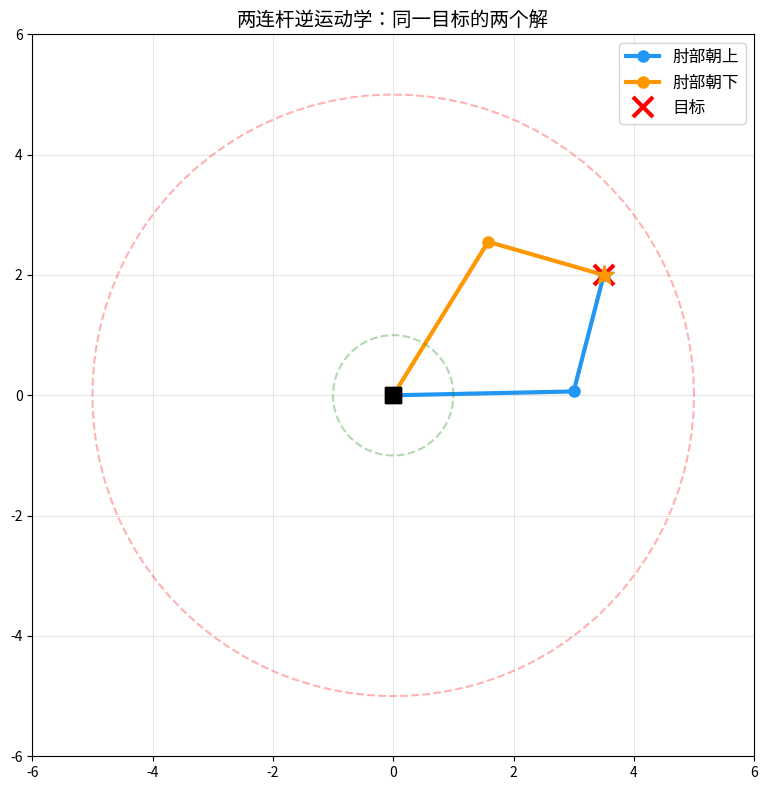

Source code (Python): (Note: this script raises an exception after producing the figure.)
"""
=============================================================
第3课：逆运动学 (Inverse Kinematics)
=============================================================

【什么是逆运动学？】
正运动学的反问题：
已知末端执行器的目标位置 → 求各关节角度

这比正运动学难得多，因为：
1. 可能无解（目标超出工作空间）
2. 可能有多个解（多种姿态都能到达同一点）
3. 没有通用的解析解（连杆多了只能用数值方法）

【本课内容】
1. 两连杆的解析解（几何法）
2. 雅可比矩阵法（数值迭代，适用于任意连杆数）
3. CCD方法（循环坐标下降，简单直观）
"""

import numpy as np
import matplotlib.pyplot as plt


def forward_kinematics_2d(joint_angles, link_lengths):
    """正运动学（复用上节课的代码）"""
    positions = [(0.0, 0.0)]
    cumulative_angle = 0.0
    x, y = 0.0, 0.0
    for i in range(len(joint_angles)):
        cumulative_angle += joint_angles[i]
        x += link_lengths[i] * np.cos(cumulative_angle)
        y += link_lengths[i] * np.sin(cumulative_angle)
        positions.append((x, y))
    return positions, cumulative_angle


# ==================== 方法1：解析法（两连杆） ====================

def ik_analytical_2link(target_x, target_y, L1, L2, elbow_up=True):
    """
    两连杆机器人的解析逆运动学（几何法）
    
    原理（余弦定理）：
    目标距离 d = sqrt(x² + y²)
    
    由余弦定理：
    d² = L1² + L2² - 2*L1*L2*cos(π - θ2)
       = L1² + L2² + 2*L1*L2*cos(θ2)
    
    所以：
    cos(θ2) = (d² - L1² - L2²) / (2*L1*L2)
    
    θ1 可以通过 atan2 求得。
    
    参数:
        target_x, target_y: 目标位置
        L1, L2: 连杆长度
        elbow_up: True=肘部朝上的解，False=肘部朝下的解
    
    返回:
        (theta1, theta2) 或 None（无解时）
    """
    d_sq = target_x**2 + target_y**2
    d = np.sqrt(d_sq)
    
    # 检查是否可达
    if d > L1 + L2:
        print(f"  ✗ 目标 ({target_x:.1f}, {target_y:.1f}) 超出工作空间 (d={d:.2f} > {L1+L2})")
        return None
    if d < abs(L1 - L2):
        print(f"  ✗ 目标 ({target_x:.1f}, {target_y:.1f}) 在死区内 (d={d:.2f} < {abs(L1-L2)})")
        return None
    
    # 求 θ2
    cos_theta2 = (d_sq - L1**2 - L2**2) / (2 * L1 * L2)
    cos_theta2 = np.clip(cos_theta2, -1, 1)  # 数值安全
    
    if elbow_up:
        theta2 = np.arccos(cos_theta2)
    else:
        theta2 = -np.arccos(cos_theta2)
    
    # 求 θ1
    # θ1 = atan2(y, x) - atan2(L2*sin(θ2), L1 + L2*cos(θ2))
    alpha = np.arctan2(target_y, target_x)
    beta = np.arctan2(L2 * np.sin(theta2), L1 + L2 * np.cos(theta2))
    theta1 = alpha - beta
    
    return theta1, theta2


# ==================== 方法2：雅可比矩阵法 ====================

def jacobian_2d(joint_angles, link_lengths):
    """
    计算2D平面机器人的雅可比矩阵
    
    雅可比矩阵 J 描述了"关节速度"到"末端速度"的映射：
    [dx/dt]       [dθ1/dt]
    [dy/dt] = J × [dθ2/dt]
                   [  ...  ]
    
    J 的每一列是：如果只转动第 i 个关节，末端会怎么动
    
    J[0][i] = -Σ(Lk * sin(Σθ))  (x方向的偏导数)
    J[1][i] =  Σ(Lk * cos(Σθ))  (y方向的偏导数)
    """
    n = len(joint_angles)
    J = np.zeros((2, n))
    
    for i in range(n):
        for j in range(i, n):
            angle_sum = sum(joint_angles[:j+1])
            J[0][i] += -link_lengths[j] * np.sin(angle_sum)
            J[1][i] +=  link_lengths[j] * np.cos(angle_sum)
    
    return J


def ik_jacobian(target, link_lengths, max_iter=200, tol=0.01, alpha=0.5):
    """
    基于雅可比矩阵的逆运动学（数值迭代法）
    
    算法：
    1. 从初始角度开始
    2. 计算当前末端位置
    3. 计算误差 = 目标位置 - 当前位置
    4. 用雅可比伪逆计算关节角度调整量
    5. 更新关节角度
    6. 重复直到误差足够小
    
    参数:
        target: (x, y) 目标位置
        link_lengths: 连杆长度列表
        max_iter: 最大迭代次数
        tol: 收敛容差
        alpha: 步长（太大会震荡，太小会慢）
    
    返回:
        joint_angles: 求解得到的关节角度
        trajectory: 迭代过程中末端的轨迹（用于可视化）
        success: 是否收敛
    """
    n = len(link_lengths)
    # 初始角度（随机小角度，避免奇异位形）
    joint_angles = np.random.uniform(-0.5, 0.5, n)
    
    target = np.array(target)
    trajectory = []
    
    for iteration in range(max_iter):
        # 当前末端位置
        positions, _ = forward_kinematics_2d(joint_angles, link_lengths)
        current = np.array(positions[-1])
        trajectory.append(current.copy())
        
        # 计算误差
        error = target - current
        error_norm = np.linalg.norm(error)
        
        if error_norm < tol:
            print(f"  ✓ 收敛！迭代 {iteration} 次，误差 {error_norm:.6f}")
            return joint_angles, trajectory, True
        
        # 计算雅可比矩阵
        J = jacobian_2d(joint_angles, link_lengths)
        
        # 雅可比伪逆（处理非方阵和奇异情况）
        # J_pinv = J^T (J J^T)^{-1}
        # 加一个小的正则化项避免奇异
        J_pinv = J.T @ np.linalg.inv(J @ J.T + 1e-6 * np.eye(2))
        
        # 更新关节角度
        delta_theta = alpha * J_pinv @ error
        joint_angles += delta_theta
    
    print(f"  ✗ 未收敛，最终误差 {error_norm:.4f}")
    return joint_angles, trajectory, False


# ==================== 方法3：CCD（循环坐标下降） ====================

def ik_ccd(target, link_lengths, max_iter=100, tol=0.01):
    """
    CCD (Cyclic Coordinate Descent) 逆运动学
    
    这是最直观的方法，常用于游戏和动画：
    
    算法：
    从最后一个关节开始，逐个调整每个关节，
    让末端尽量靠近目标。循环多次直到收敛。
    
    每次调整一个关节时：
    1. 计算"关节→末端"的向量
    2. 计算"关节→目标"的向量
    3. 旋转关节，让这两个向量对齐
    
    优点：简单、直观、不需要矩阵求逆
    缺点：收敛可能慢，不保证最优解
    """
    n = len(link_lengths)
    joint_angles = np.zeros(n)
    target = np.array(target)
    trajectory = []
    
    for iteration in range(max_iter):
        # 从最后一个关节到第一个关节
        for i in range(n - 1, -1, -1):
            positions, _ = forward_kinematics_2d(joint_angles, link_lengths)
            
            # 当前关节位置
            joint_pos = np.array(positions[i])
            # 当前末端位置
            end_pos = np.array(positions[-1])
            
            # 关节→末端 的角度
            to_end = end_pos - joint_pos
            angle_to_end = np.arctan2(to_end[1], to_end[0])
            
            # 关节→目标 的角度
            to_target = target - joint_pos
            angle_to_target = np.arctan2(to_target[1], to_target[0])
            
            # 需要旋转的角度
            delta = angle_to_target - angle_to_end
            
            # 归一化到 [-π, π]
            delta = np.arctan2(np.sin(delta), np.cos(delta))
            
            # 调整当前关节
            joint_angles[i] += delta
        
        # 检查收敛
        positions, _ = forward_kinematics_2d(joint_angles, link_lengths)
        end_pos = np.array(positions[-1])
        trajectory.append(end_pos.copy())
        
        error = np.linalg.norm(target - end_pos)
        if error < tol:
            print(f"  ✓ CCD收敛！迭代 {iteration} 次，误差 {error:.6f}")
            return joint_angles, trajectory, True
    
    print(f"  ✗ CCD未收敛，最终误差 {error:.4f}")
    return joint_angles, trajectory, False


# ==================== 可视化工具 ====================

def plot_arm(ax, joint_angles, link_lengths, color='#2196F3', label=None):
    """画一个机器人手臂"""
    positions, _ = forward_kinematics_2d(joint_angles, link_lengths)
    xs = [p[0] for p in positions]
    ys = [p[1] for p in positions]
    ax.plot(xs, ys, 'o-', linewidth=3, markersize=8, color=color, label=label)
    ax.plot(xs[0], ys[0], 's', color='black', markersize=12, zorder=5)
    ax.plot(xs[-1], ys[-1], '*', color=color, markersize=15, zorder=5)


# ==================== 演示 ====================

def demo_analytical():
    """演示两连杆解析逆运动学"""
    print("=" * 50)
    print("演示1：两连杆解析逆运动学")
    print("=" * 50)
    
    L1, L2 = 3.0, 2.0
    target = (3.5, 2.0)
    
    print(f"\n目标位置: {target}")
    print(f"连杆长度: L1={L1}, L2={L2}")
    
    # 两个解
    sol_up = ik_analytical_2link(target[0], target[1], L1, L2, elbow_up=True)
    sol_down = ik_analytical_2link(target[0], target[1], L1, L2, elbow_up=False)
    
    fig, ax = plt.subplots(figsize=(8, 8))
    limit = L1 + L2 + 1
    ax.set_xlim(-limit, limit)
    ax.set_ylim(-limit, limit)
    ax.set_aspect('equal')
    ax.grid(True, alpha=0.3)
    
    if sol_up:
        t1, t2 = sol_up
        print(f"\n肘部朝上: θ1={np.degrees(t1):.1f}°, θ2={np.degrees(t2):.1f}°")
        plot_arm(ax, [t1, t2], [L1, L2], color='#2196F3', label='肘部朝上')
    
    if sol_down:
        t1, t2 = sol_down
        print(f"肘部朝下: θ1={np.degrees(t1):.1f}°, θ2={np.degrees(t2):.1f}°")
        plot_arm(ax, [t1, t2], [L1, L2], color='#FF9800', label='肘部朝下')
    
    # 标记目标
    ax.plot(*target, 'x', color='red', markersize=15, markeredgewidth=3, label='目标')
    
    # 画工作空间边界
    theta = np.linspace(0, 2*np.pi, 100)
    ax.plot((L1+L2)*np.cos(theta), (L1+L2)*np.sin(theta), 'r--', alpha=0.3)
    ax.plot(abs(L1-L2)*np.cos(theta), abs(L1-L2)*np.sin(theta), 'g--', alpha=0.3)
    
    ax.set_title('两连杆逆运动学：同一目标的两个解', fontsize=14)
    ax.legend(fontsize=12)
    plt.tight_layout()
    plt.savefig('robot_things/01_kinematics/output_03_ik_analytical.png', dpi=100)
    plt.show()


def demo_jacobian_vs_ccd():
    """对比雅可比法和CCD法"""
    print("\n" + "=" * 50)
    print("演示2：雅可比法 vs CCD法（三连杆）")
    print("=" * 50)
    
    link_lengths = [2.0, 1.5, 1.0]
    target = (3.0, 2.5)
    
    print(f"\n目标位置: {target}")
    print(f"连杆长度: {link_lengths}")
    
    # 雅可比法
    print("\n--- 雅可比法 ---")
    np.random.seed(42)
    angles_j, traj_j, ok_j = ik_jacobian(target, link_lengths)
    
    # CCD法
    print("\n--- CCD法 ---")
    angles_c, traj_c, ok_c = ik_ccd(target, link_lengths)
    
    # 可视化
    fig, axes = plt.subplots(1, 2, figsize=(14, 6))
    limit = sum(link_lengths) + 1
    
    for ax in axes:
        ax.set_xlim(-limit, limit)
        ax.set_ylim(-limit, limit)
        ax.set_aspect('equal')
        ax.grid(True, alpha=0.3)
        ax.plot(*target, 'x', color='red', markersize=15, markeredgewidth=3)
    
    # 雅可比法结果
    if ok_j:
        plot_arm(axes[0], angles_j, link_lengths)
        traj_arr = np.array(traj_j)
        axes[0].plot(traj_arr[:, 0], traj_arr[:, 1], '.-', color='gray',
                     alpha=0.5, markersize=3, label='迭代轨迹')
    axes[0].set_title(f'雅可比伪逆法\n{"成功" if ok_j else "失败"}', fontsize=13)
    axes[0].legend()
    
    # CCD法结果
    if ok_c:
        plot_arm(axes[1], angles_c, link_lengths)
        traj_arr = np.array(traj_c)
        axes[1].plot(traj_arr[:, 0], traj_arr[:, 1], '.-', color='gray',
                     alpha=0.5, markersize=3, label='迭代轨迹')
    axes[1].set_title(f'CCD法\n{"成功" if ok_c else "失败"}', fontsize=13)
    axes[1].legend()
    
    plt.tight_layout()
    plt.savefig('robot_things/01_kinematics/output_03_ik_compare.png', dpi=100)
    plt.show()


# ==================== 主程序 ====================

if __name__ == "__main__":
    print("🤖 第3课：逆运动学")
    print("=" * 50)
    
    demo_analytical()
    demo_jacobian_vs_ccd()
    
    print("\n" + "=" * 50)
    print("📝 课后练习：")
    print("1. 修改目标位置到工作空间边界附近，观察解的变化")
    print("2. 给雅可比法换不同的初始角度，看是否得到不同的解")
    print("3. 思考：为什么CCD从最后一个关节开始调整？反过来会怎样？")
    print("=" * 50)
